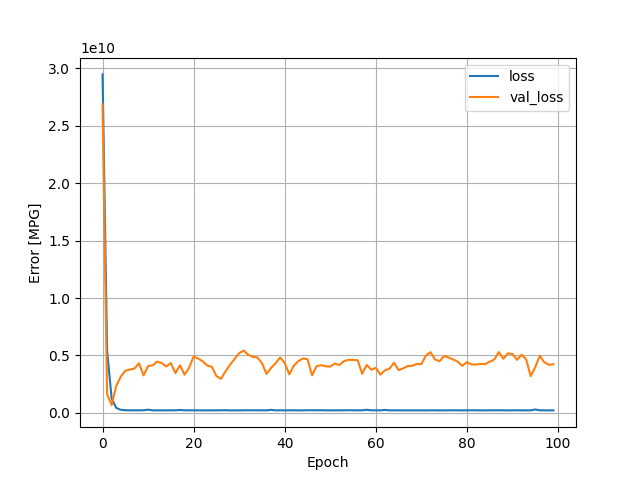

The file beside this chart, header and first rows:
, loss, val_loss, epoch
0, 29472262144, 26862675968, 0
1, 5400423936, 1621605504, 1
2, 1258954112, 682767680, 2
3, 431926656, 2339650048, 3
4, 264206080, 3152330496, 4
5, 230455152, 3668471808, 5
6, 218183920, 3770125568, 6
7, 222336288, 3856868608, 7
8, 220955888, 4319592960, 8
9, 227198992, 3265570048, 9
10, 278781792, 4075627264, 10
11, 220891904, 4133063424, 11
12, 216177632, 4468373504, 12
13, 221042256, 4337631232, 13
14, 217057872, 4037677056, 14
15, 219418256, 4342467584, 15
16, 222565824, 3461294592, 16
17, 250947136, 4149917696, 17
18, 223581984, 3320215040, 18
19, 220496704, 3919707136, 19
20, 224405056, 4902785536, 20
21, 217139824, 4731230208, 21
22, 215175200, 4492996608, 22
23, 214428992, 4113010688, 23
24, 219442672, 4016748032, 24
25, 219249760, 3202790400, 25
26, 224478320, 2962545920, 26
27, 229110528, 3614346496, 27
28, 216988624, 4193110784, 28
29, 217151968, 4695100928, 29
30, 216908304, 5205395456, 30
31, 218873696, 5418059776, 31
32, 224944608, 5054118912, 32
33, 223999120, 4872169472, 33
34, 224381360, 4834492928, 34
35, 221640512, 4322120192, 35
36, 215279520, 3391746304, 36
37, 263733760, 3913002240, 37
38, 216281632, 4317845504, 38
39, 225481488, 4823837696, 39
40, 215269360, 4345889792, 40
41, 219610576, 3350719488, 41
42, 223178832, 4106117888, 42
43, 216431200, 4508774912, 43
44, 217748128, 4737133568, 44
45, 227541792, 4677929984, 45
46, 227221296, 3261376256, 46
47, 224150320, 4077436160, 47
48, 229477200, 4151276800, 48
49, 220350832, 4054842880, 49
50, 221012448, 4030964224, 50
51, 216626432, 4292759552, 51
52, 221702112, 4165700864, 52
53, 218581664, 4502607872, 53
54, 227918608, 4618416640, 54
55, 224337936, 4608307712, 55
56, 221877024, 4584306688, 56
57, 219562960, 3405001984, 57
58, 269184032, 4174300928, 58
59, 220138096, 3750435840, 59
... 40 more rows
